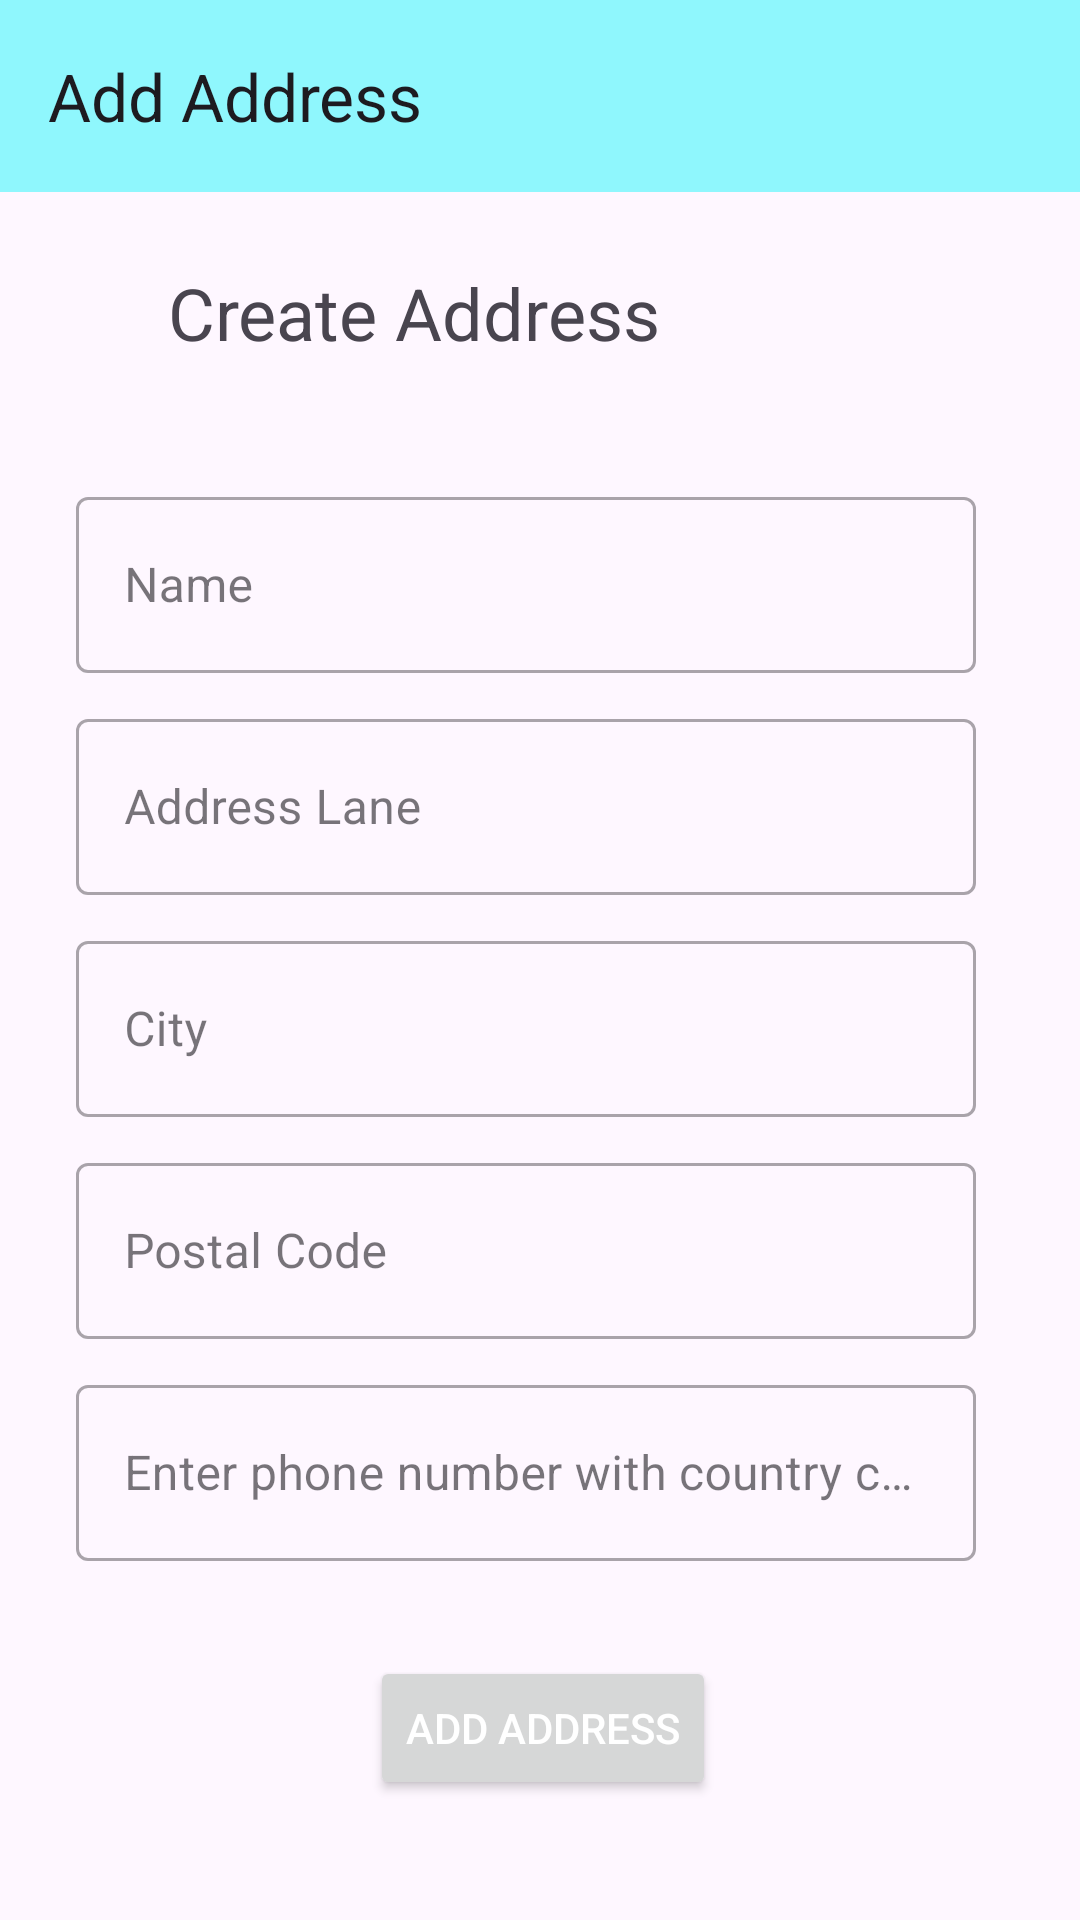

Write the Android layout XML for this screen, with the resource values it uses.
<!-- AndroidManifest.xml: application theme Theme.ECommerceApp -->
<!-- res/layout/activity_add_address.xml -->
<?xml version="1.0" encoding="utf-8"?>
<androidx.constraintlayout.widget.ConstraintLayout xmlns:android="http://schemas.android.com/apk/res/android"
    xmlns:app="http://schemas.android.com/apk/res-auto"
    xmlns:tools="http://schemas.android.com/tools"
    android:layout_width="match_parent"
    android:layout_height="match_parent"
    tools:context=".activities.AddAddressActivity">

    <TextView
        android:id="@+id/textView8"
        android:layout_width="wrap_content"
        android:layout_height="wrap_content"
        android:layout_marginStart="56dp"
        android:layout_marginTop="24dp"
        android:text="Create Address"
        android:textSize="24sp"
        app:layout_constraintStart_toStartOf="parent"
        app:layout_constraintTop_toBottomOf="@+id/add_address_toolbar" />

    <com.google.android.material.textfield.TextInputLayout
        android:id="@+id/textInputLayout3"
        style="@style/Widget.MaterialComponents.TextInputLayout.OutlinedBox"
        android:layout_width="300dp"
        android:layout_height="64dp"
        android:layout_marginTop="40dp"
        android:hint="Name"
        app:layout_constraintEnd_toEndOf="parent"
        app:layout_constraintHorizontal_bias="0.424"
        app:layout_constraintStart_toStartOf="parent"
        app:layout_constraintTop_toBottomOf="@+id/textView8">

        <EditText
            android:id="@+id/ad_name"
            android:layout_width="match_parent"
            android:layout_height="match_parent"
            android:inputType="text" />

    </com.google.android.material.textfield.TextInputLayout>

    <com.google.android.material.textfield.TextInputLayout
        android:id="@+id/textInputLayout4"
        style="@style/Widget.MaterialComponents.TextInputLayout.OutlinedBox"
        android:layout_width="300dp"
        android:layout_height="64dp"
        android:layout_marginTop="10dp"
        android:hint="Address Lane"
        app:layout_constraintEnd_toEndOf="parent"
        app:layout_constraintHorizontal_bias="0.424"
        app:layout_constraintStart_toStartOf="parent"
        app:layout_constraintTop_toBottomOf="@+id/textInputLayout3">

        <EditText
            android:id="@+id/ad_address"
            android:layout_width="match_parent"
            android:layout_height="match_parent"
            android:inputType="text" />
    </com.google.android.material.textfield.TextInputLayout>

    <com.google.android.material.textfield.TextInputLayout
        android:id="@+id/textInputLayout5"
        style="@style/Widget.MaterialComponents.TextInputLayout.OutlinedBox"
        android:layout_width="300dp"
        android:layout_height="64dp"
        android:layout_marginTop="10dp"
        android:hint="City"
        app:layout_constraintEnd_toEndOf="parent"
        app:layout_constraintHorizontal_bias="0.424"
        app:layout_constraintStart_toStartOf="parent"
        app:layout_constraintTop_toBottomOf="@+id/textInputLayout4">

        <EditText
            android:id="@+id/ad_city"
            android:layout_width="match_parent"
            android:layout_height="match_parent"
            android:inputType="text" />

    </com.google.android.material.textfield.TextInputLayout>

    <com.google.android.material.textfield.TextInputLayout
        android:id="@+id/textInputLayout6"
        style="@style/Widget.MaterialComponents.TextInputLayout.OutlinedBox"
        android:layout_width="300dp"
        android:layout_height="64dp"
        android:layout_marginTop="10dp"
        android:hint="Postal Code"
        app:layout_constraintEnd_toEndOf="parent"
        app:layout_constraintHorizontal_bias="0.424"
        app:layout_constraintStart_toStartOf="parent"
        app:layout_constraintTop_toBottomOf="@+id/textInputLayout5">

        <EditText
            android:id="@+id/ad_code"
            android:layout_width="match_parent"
            android:layout_height="match_parent"
            android:inputType="number" />
    </com.google.android.material.textfield.TextInputLayout>

    <com.google.android.material.textfield.TextInputLayout
        style="@style/Widget.MaterialComponents.TextInputLayout.OutlinedBox"
        android:layout_width="300dp"
        android:layout_height="64dp"
        android:layout_marginTop="10dp"
        app:layout_constraintEnd_toEndOf="parent"
        app:layout_constraintHorizontal_bias="0.424"
        app:layout_constraintStart_toStartOf="parent"
        app:layout_constraintTop_toBottomOf="@+id/textInputLayout6">

        <EditText
            android:id="@+id/ad_phone"
            android:layout_width="match_parent"
            android:layout_height="match_parent"
            android:inputType="phone"
            android:hint="Enter phone number with country code" />
    </com.google.android.material.textfield.TextInputLayout>

    <Button
        android:id="@+id/ad_add_address"
        android:layout_width="wrap_content"
        android:layout_height="wrap_content"
        android:layout_marginBottom="40dp"
        android:text="Add Address"
        android:textColor="@android:color/white"
        app:layout_constraintBottom_toBottomOf="parent"
        app:layout_constraintEnd_toEndOf="parent"
        app:layout_constraintHorizontal_bias="0.504"
        app:layout_constraintStart_toStartOf="parent" />

    <androidx.appcompat.widget.Toolbar
        android:id="@+id/add_address_toolbar"
        android:layout_width="match_parent"
        android:layout_height="wrap_content"
        android:background="#8FF7FD"
        app:title="Add Address"
        android:minHeight="?attr/actionBarSize"
        android:theme="?attr/actionBarTheme"
        app:layout_constraintEnd_toEndOf="parent"
        app:layout_constraintStart_toStartOf="parent"
        app:layout_constraintTop_toTopOf="parent" />



</androidx.constraintlayout.widget.ConstraintLayout>
<!-- resources referenced by this layout -->
<resources>
  <style name="Theme.ECommerceApp" parent="Base.Theme.ECommerceApp" />
  <style name="Base.Theme.ECommerceApp" parent="Theme.Material3.DayNight.NoActionBar">
          
          <item name="colorPrimary">@color/blue</item>
          <item name="colorPrimaryVariant">@color/pink</item>
          <item name="colorOnPrimary">@color/white</item>
  
          
          <item name="colorSecondary">@color/teal_200</item>
          <item name="colorSecondaryVariant">@color/teal_700</item>
          <item name="colorOnSecondary">@color/black</item>
  
          
          <item name="android:statusBarColor" tools:targetApi="l">?attr/colorPrimaryVariant</item>
  
      </style>
  <color name="blue">#00f0ff</color>
  <color name="pink">#ff5ccb</color>
  <color name="white">#FFFFFFFF</color>
  <color name="teal_200">#FF03DAC5</color>
  <color name="teal_700">#FF018786</color>
  <color name="black">#FF000000</color>
</resources>
